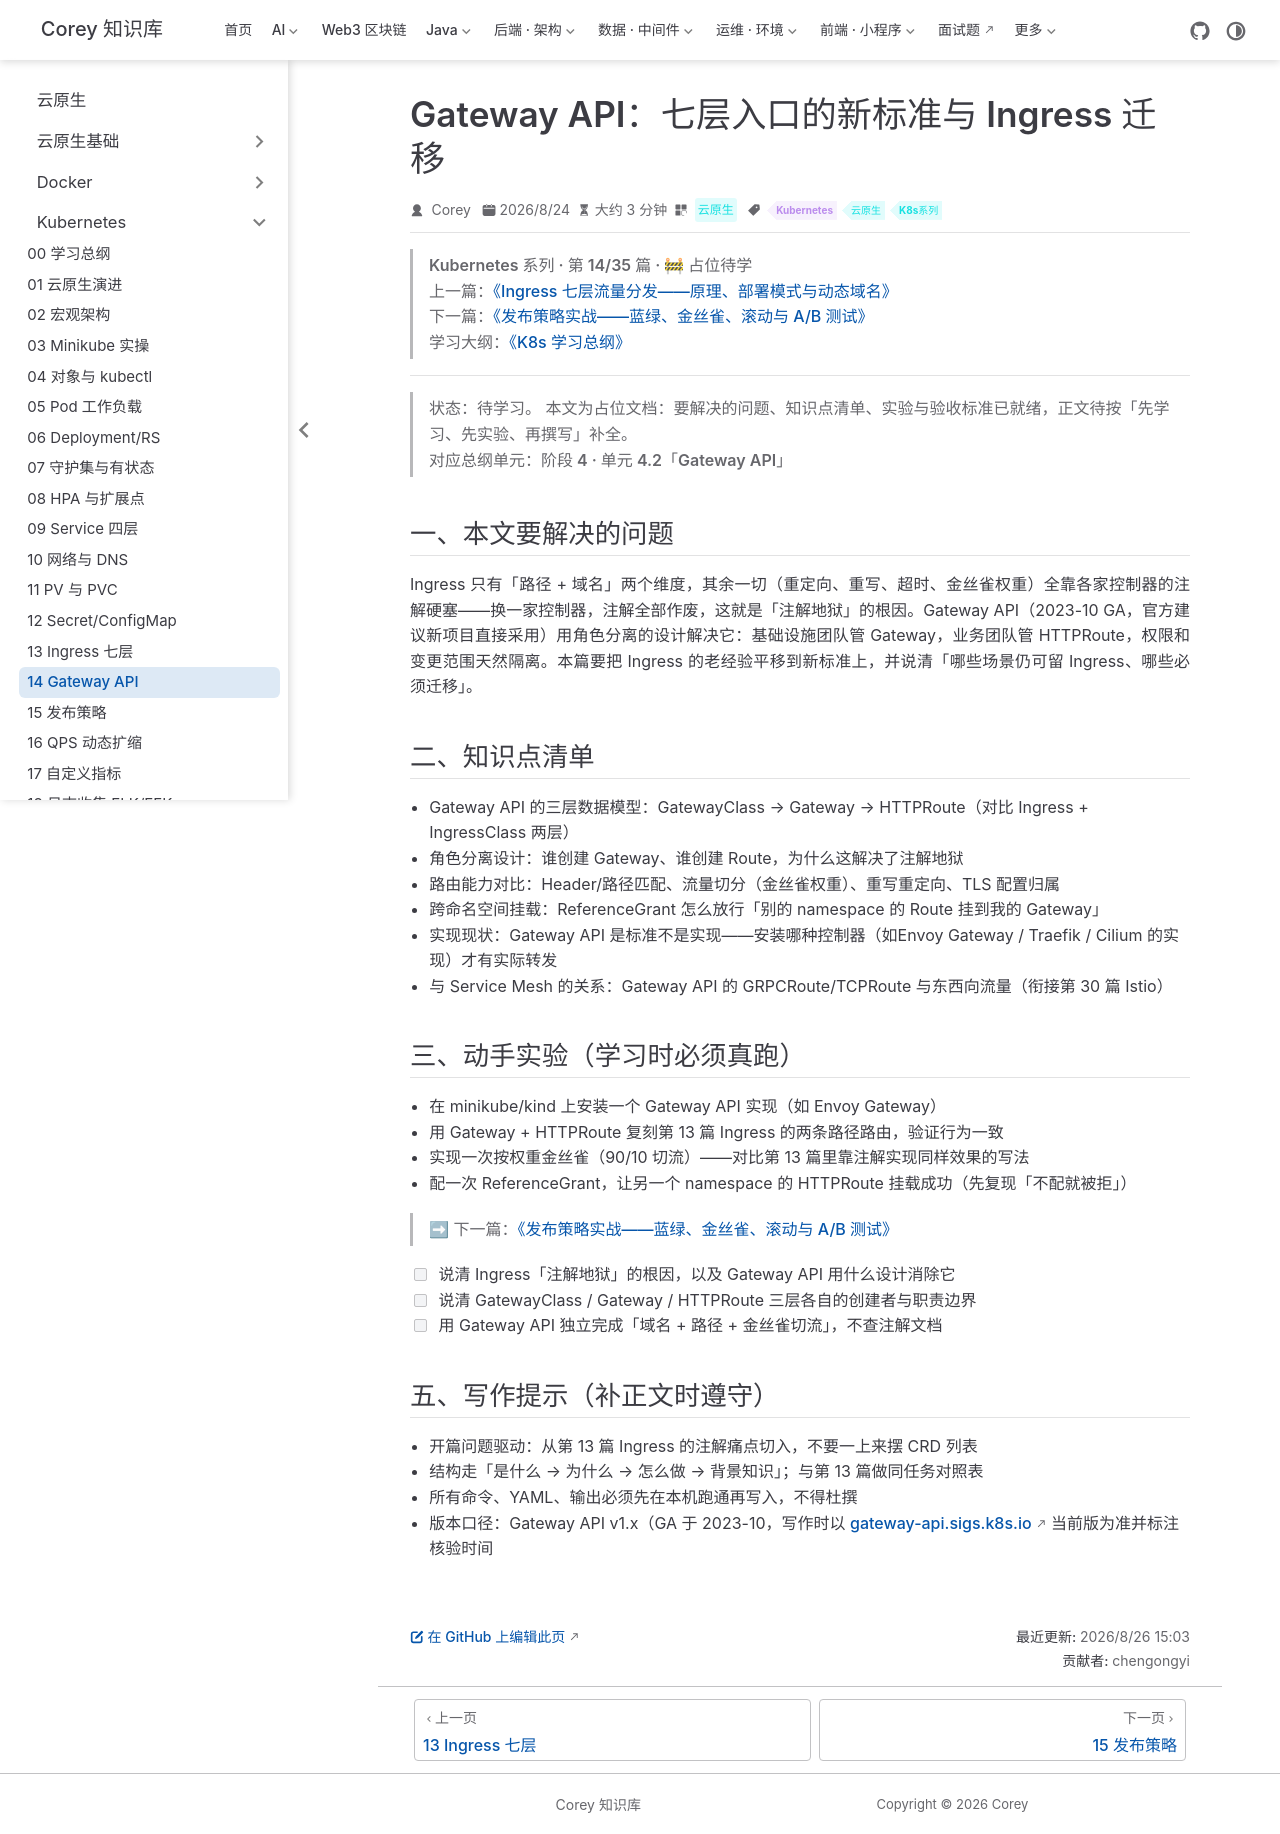

repository: code-corey/code-corey.github.io · page: 云原生/k8s/k8s-14-gateway-api.html · generator: jekyll

---
title: "Gateway API：七层入口的新标准与 Ingress 迁移"
sidebarGroup: Kubernetes
shortTitle: 14 Gateway API
order: 14
date: 2026-08-24T00:00:00.000Z
category: "云原生"
tag:
  - "Kubernetes"
  - "云原生"
  - "K8s系列"
description: "【占位待学】Gateway API——七层入口的新标准与 Ingress 迁移——对应总纲阶段 4 · 单元 4.2。学完本篇应能：说清 Ingress「注解地狱」的根因与 Gateway API 的角色分工设计；能用 Gateway + HTTPRoute 复刻一篇 Ingress 的全部功能"
---

> **Kubernetes 系列 · 第 14/35 篇 · 🚧 占位待学**
> 上一篇：[《Ingress 七层流量分发——原理、部署模式与动态域名》](/云原生/k8s/k8s-13-ingress-l7)
> 下一篇：[《发布策略实战——蓝绿、金丝雀、滚动与 A/B 测试》](/云原生/k8s/k8s-15-release-strategies)
> 学习大纲：[《K8s 学习总纲》](/云原生/k8s/k8s-00-roadmap)

---

> **状态：待学习。** 本文为占位文档：要解决的问题、知识点清单、实验与验收标准已就绪，正文待按「先学习、先实验、再撰写」补全。
> 对应总纲单元：**阶段 4 · 单元 4.2「Gateway API」**

## 一、本文要解决的问题

Ingress 只有「路径 + 域名」两个维度，其余一切（重定向、重写、超时、金丝雀权重）全靠各家控制器的注解硬塞——换一家控制器，注解全部作废，这就是「注解地狱」的根因。Gateway API（2023-10 GA，官方建议新项目直接采用）用**角色分离**的设计解决它：基础设施团队管 Gateway，业务团队管 HTTPRoute，权限和变更范围天然隔离。本篇要把 Ingress 的老经验平移到新标准上，并说清「哪些场景仍可留 Ingress、哪些必须迁移」。

## 二、知识点清单

- Gateway API 的三层数据模型：GatewayClass → Gateway → HTTPRoute（对比 Ingress + IngressClass 两层）
- 角色分离设计：谁创建 Gateway、谁创建 Route，为什么这解决了注解地狱
- 路由能力对比：Header/路径匹配、流量切分（金丝雀权重）、重写重定向、TLS 配置归属
- 跨命名空间挂载：ReferenceGrant 怎么放行「别的 namespace 的 Route 挂到我的 Gateway」
- 实现现状：Gateway API 是标准不是实现——安装哪种控制器（如Envoy Gateway / Traefik / Cilium 的实现）才有实际转发
- 与 Service Mesh 的关系：Gateway API 的 GRPCRoute/TCPRoute 与东西向流量（衔接第 30 篇 Istio）

## 三、动手实验（学习时必须真跑）

- 在 minikube/kind 上安装一个 Gateway API 实现（如 Envoy Gateway）
- 用 Gateway + HTTPRoute 复刻第 13 篇 Ingress 的两条路径路由，验证行为一致
- 实现一次按权重金丝雀（90/10 切流）——对比第 13 篇里靠注解实现同样效果的写法
- 配一次 ReferenceGrant，让另一个 namespace 的 HTTPRoute 挂载成功（先复现「不配就被拒」）

> ➡ 下一篇：[《发布策略实战——蓝绿、金丝雀、滚动与 A/B 测试》](/云原生/k8s/k8s-15-release-strategies)

- [ ] 说清 Ingress「注解地狱」的根因，以及 Gateway API 用什么设计消除它
- [ ] 说清 GatewayClass / Gateway / HTTPRoute 三层各自的创建者与职责边界
- [ ] 用 Gateway API 独立完成「域名 + 路径 + 金丝雀切流」，不查注解文档

## 五、写作提示（补正文时遵守）

- 开篇问题驱动：从第 13 篇 Ingress 的注解痛点切入，不要一上来摆 CRD 列表
- 结构走「是什么 → 为什么 → 怎么做 → 背景知识」；与第 13 篇做同任务对照表
- 所有命令、YAML、输出必须先在本机跑通再写入，不得杜撰
- 版本口径：Gateway API v1.x（GA 于 2023-10，写作时以 [gateway-api.sigs.k8s.io](https://gateway-api.sigs.k8s.io/) 当前版为准并标注核验时间
